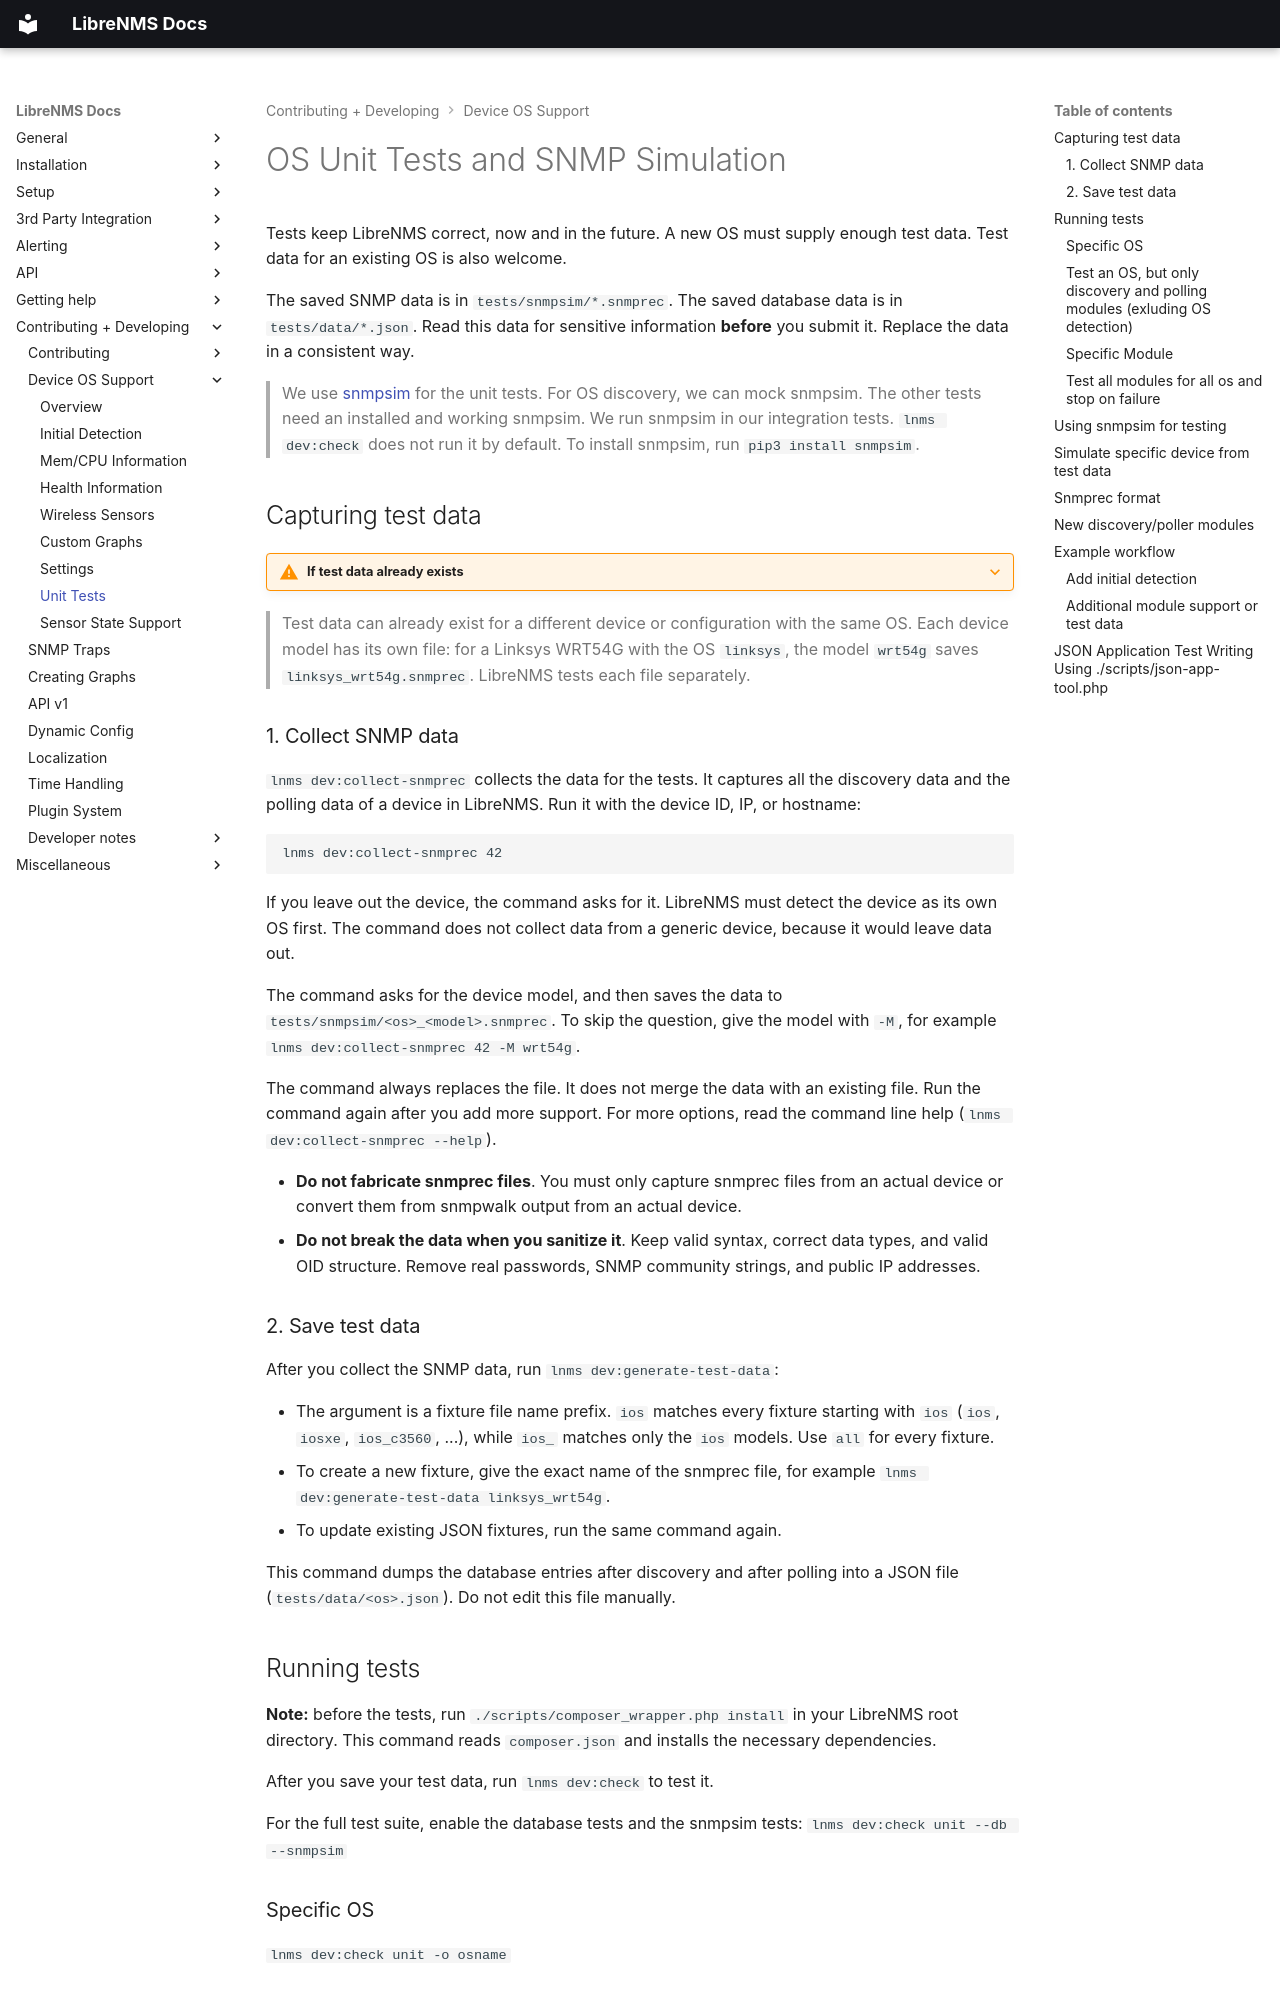

repository: librenms/librenms · page: Developing/os/Test-Units/index.html · generator: mkdocs

# OS Unit Tests and SNMP Simulation

Tests keep LibreNMS correct, now and in the future. A new OS must
supply enough test data. Test data for an existing OS is also welcome.

The saved SNMP data is in `tests/snmpsim/*.snmprec`. The saved database
data is in `tests/data/*.json`. Read this data for sensitive
information **before** you submit it. Replace the data in a consistent
way.

> We use [snmpsim](http://snmpsim.sourceforge.net/) for the unit tests.
> For OS discovery, we can mock snmpsim. The other tests need an
> installed and working snmpsim. We run snmpsim in our integration
> tests. `lnms dev:check` does not run it by default. To install
> snmpsim, run `pip3 install snmpsim`.

## Capturing test data

???+ warning "If test data already exists"

> Test data can already exist for a different device or configuration
> with the same OS. Each device model has its own file: for a Linksys
> WRT54G with the OS `linksys`, the model `wrt54g` saves
> `linksys_wrt54g.snmprec`. LibreNMS tests each file separately.

### 1. Collect SNMP data

`lnms dev:collect-snmprec` collects the data for the tests. It
captures all the discovery data and the polling data of a device in
LibreNMS. Run it with the device ID, IP, or hostname:

```
lnms dev:collect-snmprec 42
```

If you leave out the device, the command asks for it. LibreNMS must
detect the device as its own OS first. The command does
not collect data from a generic device, because it would leave data out.

The command asks for the device model, and then saves the data to
`tests/snmpsim/<os>_<model>.snmprec`. To skip the question, give the
model with `-M`, for example `lnms dev:collect-snmprec 42 -M wrt54g`.

The command always replaces the file. It does not merge the data with an
existing file. Run the command again after you add more support. For more
options, read the command line help (`lnms dev:collect-snmprec --help`).

- **Do not fabricate snmprec files**. You must only capture snmprec
  files from an actual device or convert them from snmpwalk output from an
  actual device.
- **Do not break the data when you sanitize it**. Keep valid syntax,
  correct data types, and valid OID structure. Remove real passwords,
  SNMP community strings, and public IP addresses.

### 2. Save test data

After you collect the SNMP data, run `lnms dev:generate-test-data`:

- The argument is a fixture file name prefix. `ios` matches every
  fixture starting with `ios` (`ios`, `iosxe`, `ios_c3560`, ...), while
  `ios_` matches only the `ios` models. Use `all` for every fixture.
- To create a new fixture, give the exact name of the snmprec file, for
  example `lnms dev:generate-test-data linksys_wrt54g`.
- To update existing JSON fixtures, run the same command again.

This command dumps the database entries after discovery and after
polling into a JSON file (`tests/data/<os>.json`). Do not edit this
file manually.
